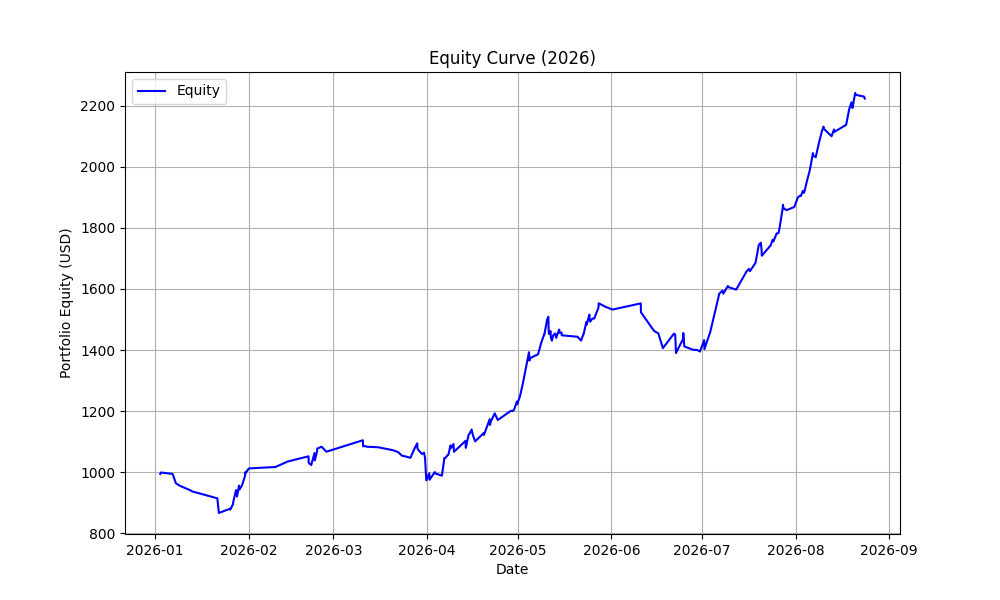

Data behind this chart, as committed beside it:
timestamp, equity
1767348000, 994.1
1767369600, 998.8
1767700800, 994.2
1767780000, 969.4
1767787200, 964.4
1767902400, 955.7
1768233600, 939.3
1768240800, 937.4
1768456800, 930.9
1768982400, 914.2
1769025600, 866.2
1769342400, 880.2
1769349600, 877.2
1769428800, 894.7
1769436000, 901.9
1769515200, 941.3
1769536800, 934.5
1769544000, 920
1769601600, 955.9
1769616000, 942.9
1769688000, 957
1769774400, 988.0
1769781600, 1000
1769788800, 997.2
1769882400, 1012
1770645600, 1017
1770998400, 1035
1771588800, 1052
1771596000, 1030
1771668000, 1023
1771761600, 1063
1771768800, 1038
1771833600, 1068
1771840800, 1077
1771963200, 1083
1772100000, 1067
1773144000, 1104
1773151200, 1084
1773208800, 1085
1773259200, 1083
1773583200, 1081
1773734400, 1078
1774000800, 1072
1774152000, 1066
1774260000, 1054
1774389600, 1051
1774504800, 1047
1774612800, 1075
1774699200, 1094
1774706400, 1079
1774720800, 1074
1774836000, 1059
1774893600, 1064
1774922400, 1047
1774951200, 984.3
1774958400, 973.1
1775044800, 996.3
1775052000, 975.2
1775203200, 1000
1775224800, 995.5
... 145 more rows
